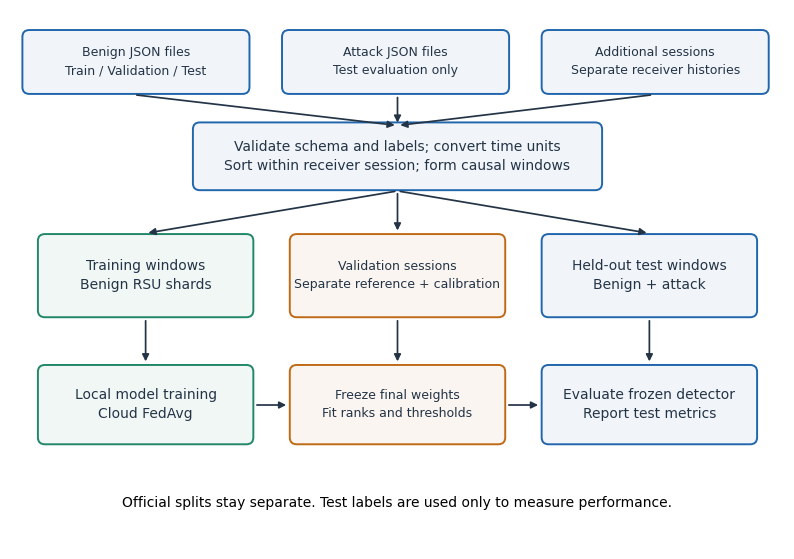
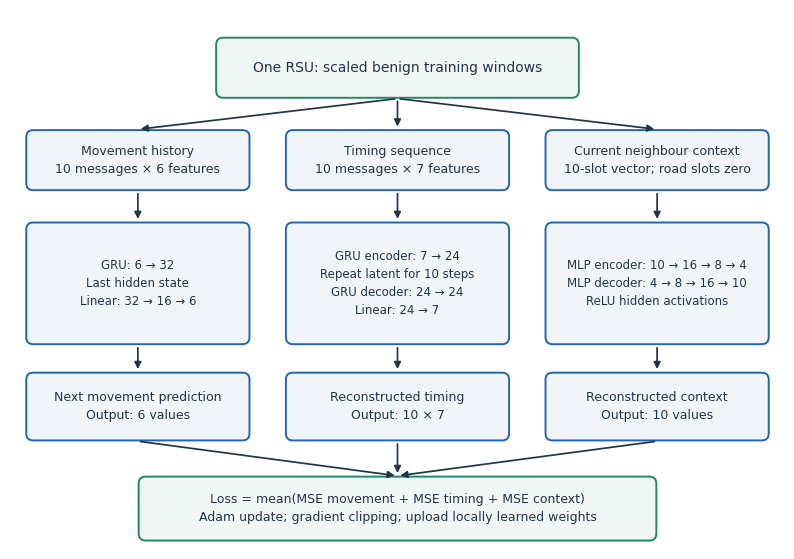
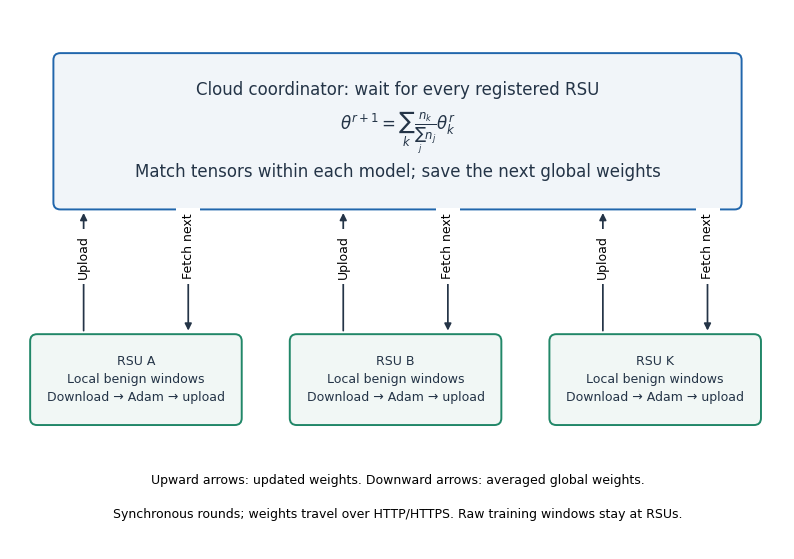
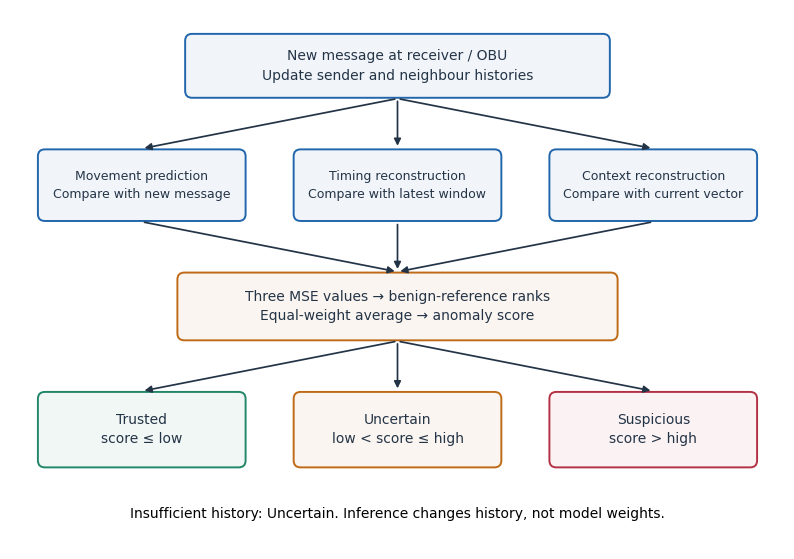
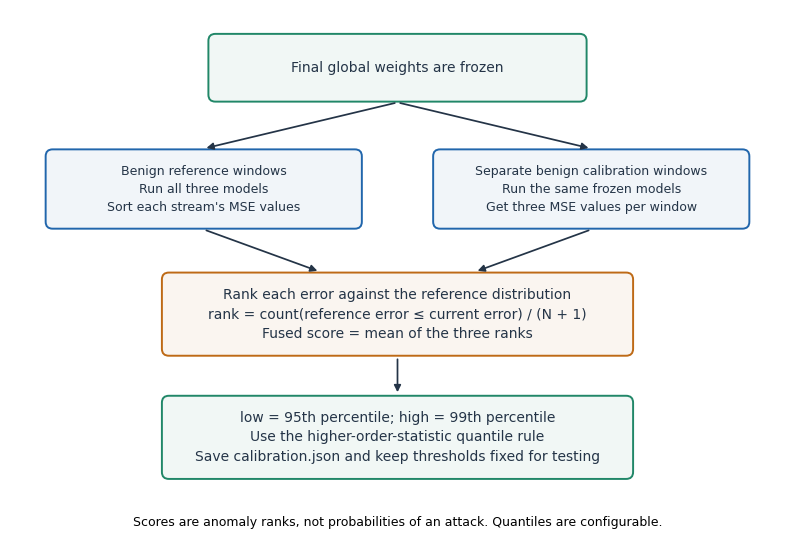
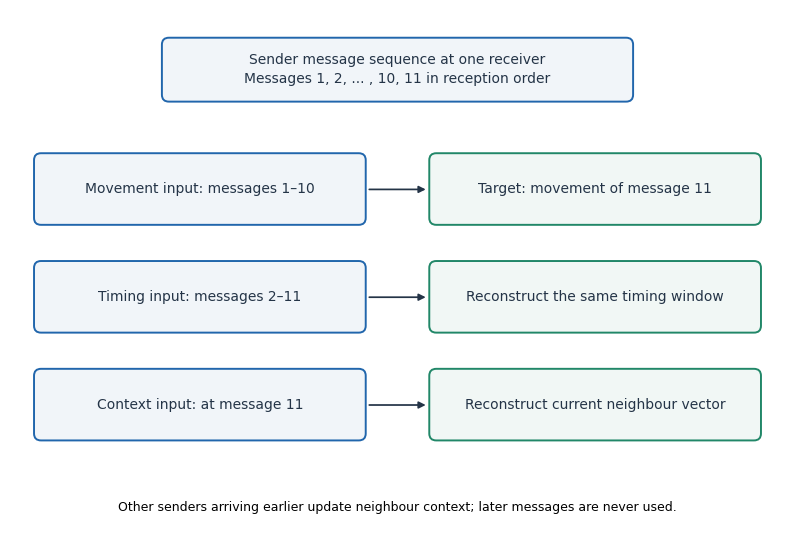

Here is the Python script that generated these plots, in order:
"""Exact, editable vector architecture diagrams; no empirical results."""
from pathlib import Path
import matplotlib
matplotlib.use('Agg')
import matplotlib.pyplot as plt
from matplotlib.patches import FancyBboxPatch

plt.rcParams.update({'font.family':'DejaVu Sans','font.size':10,'pdf.fonttype':42,'svg.fonttype':'none'})
BLUE='#2166ac'; GREEN='#218768'; ORANGE='#be6a16'; INK='#243447'

def canvas():
    fig, ax=plt.subplots(figsize=(10,7))
    ax.set(xlim=(0,10),ylim=(0,7)); ax.axis('off')
    return fig,ax

def box(ax,x,y,w,h,text,color=BLUE,fs=10):
    ax.add_patch(FancyBboxPatch((x,y),w,h,boxstyle='round,pad=0.04,rounding_size=0.09',fc=color+'10',ec=color,lw=1.4))
    ax.text(x+w/2,y+h/2,text,ha='center',va='center',fontsize=fs,color=INK,linespacing=1.5)

def arrow(ax,a,b,text='',rad=0):
    ax.annotate('',xy=b,xytext=a,arrowprops=dict(arrowstyle='-|>',color=INK,lw=1.25,connectionstyle=f'arc3,rad={rad}'))
    if text: ax.text((a[0]+b[0])/2,(a[1]+b[1])/2+.13,text,ha='center',fontsize=8,color=INK,bbox=dict(fc='white',ec='none',pad=1))

def save(fig,out,name):
    for ext in ('pdf','svg','png'): fig.savefig(out/f'{name}.{ext}',dpi=300,bbox_inches='tight',facecolor='white')
    plt.close(fig)

def generate(out):
    out=Path(out); out.mkdir(parents=True,exist_ok=True)
    fig,ax=canvas()
    for x,t in [(0.2,'Benign JSON files\nTrain / Validation / Test'),(3.55,'Attack JSON files\nTest evaluation only'),(6.9,'Additional sessions\nSeparate receiver histories')]: box(ax,x,5.95,2.85,.75,t,fs=9)
    box(ax,2.4,4.7,5.2,.8,'Validate schema and labels; convert time units\nSort within receiver session; form causal windows')
    for x in (1.6,5,8.3): arrow(ax,(x,5.9),(5,5.5))
    box(ax,.4,3.05,2.7,1,'Training windows\nBenign RSU shards',GREEN)
    box(ax,3.65,3.05,2.7,1,'Validation sessions\nSeparate reference + calibration',ORANGE,9)
    box(ax,6.9,3.05,2.7,1,'Held-out test windows\nBenign + attack',BLUE)
    for x in (1.75,5,8.25): arrow(ax,(5,4.65),(x,4.1))
    box(ax,.4,1.4,2.7,.95,'Local model training\nCloud FedAvg',GREEN)
    box(ax,3.65,1.4,2.7,.95,'Freeze final weights\nFit ranks and thresholds',ORANGE,9)
    box(ax,6.9,1.4,2.7,.95,'Evaluate frozen detector\nReport test metrics',BLUE)
    for x in (1.75,5,8.25): arrow(ax,(x,3),(x,2.4))
    arrow(ax,(3.15,1.87),(3.6,1.87)); arrow(ax,(6.4,1.87),(6.85,1.87))
    ax.text(5,.55,'Official splits stay separate. Test labels are used only to measure performance.',ha='center',fontsize=10)
    save(fig,out,'D1_data_and_experiment_flow')

    fig,ax=canvas()
    box(ax,2.7,5.9,4.6,.7,'One RSU: scaled benign training windows',GREEN)
    xs=[.25,3.6,6.95]
    inputs=['Movement history\n10 messages × 6 features','Timing sequence\n10 messages × 7 features','Current neighbour context\n10-slot vector; road slots zero']
    models=['GRU: 6 → 32\nLast hidden state\nLinear: 32 → 16 → 6','GRU encoder: 7 → 24\nRepeat latent for 10 steps\nGRU decoder: 24 → 24\nLinear: 24 → 7','MLP encoder: 10 → 16 → 8 → 4\nMLP decoder: 4 → 8 → 16 → 10\nReLU hidden activations']
    outputs=['Next movement prediction\nOutput: 6 values','Reconstructed timing\nOutput: 10 × 7','Reconstructed context\nOutput: 10 values']
    for i,x in enumerate(xs):
        box(ax,x,4.7,2.8,.7,inputs[i],fs=9); arrow(ax,(5,5.85),(x+1.4,5.45))
        box(ax,x,2.7,2.8,1.5,models[i],fs=8.5); arrow(ax,(x+1.4,4.65),(x+1.4,4.25))
        box(ax,x,1.45,2.8,.8,outputs[i],fs=9); arrow(ax,(x+1.4,2.65),(x+1.4,2.3))
        arrow(ax,(x+1.4,1.4),(5,.95))
    box(ax,1.7,.15,6.6,.75,'Loss = mean(MSE movement + MSE timing + MSE context)\nAdam update; gradient clipping; upload locally learned weights',GREEN,9)
    save(fig,out,'D2_one_RSU_models')

    fig,ax=canvas()
    box(ax,.6,4.45,8.8,1.95,'Cloud coordinator: wait for every registered RSU\n'+r'$\theta^{r+1}=\sum_k \frac{n_k}{\sum_j n_j}\theta_k^{r}$'+'\nMatch tensors within each model; save the next global weights',BLUE,12)
    for x,name in [(.3,'RSU A'),(3.65,'RSU B'),(7,'RSU K')]:
        box(ax,x,1.65,2.65,1.1,name+'\nLocal benign windows\nDownload → Adam → upload',GREEN,9)
        arrow(ax,(x+.65,2.8),(x+.65,4.4))
        arrow(ax,(x+2,4.4),(x+2,2.8))
        ax.text(x+.65,3.55,'Upload',ha='center',rotation=90,fontsize=9,bbox=dict(fc='white',ec='none'))
        ax.text(x+2,3.55,'Fetch next',ha='center',rotation=90,fontsize=9,bbox=dict(fc='white',ec='none'))
    ax.text(5,.85,'Upward arrows: updated weights. Downward arrows: averaged global weights.',ha='center',fontsize=9)
    ax.text(5,.4,'Synchronous rounds; weights travel over HTTP/HTTPS. Raw training windows stay at RSUs.',ha='center',fontsize=9)
    save(fig,out,'D3_federated_learning')

    fig,ax=canvas()
    box(ax,2.3,5.9,5.4,.75,'New message at receiver / OBU\nUpdate sender and neighbour histories',fs=10)
    box(ax,.4,4.3,2.6,.85,'Movement prediction\nCompare with new message',fs=9)
    box(ax,3.7,4.3,2.6,.85,'Timing reconstruction\nCompare with latest window',fs=9)
    box(ax,7,4.3,2.6,.85,'Context reconstruction\nCompare with current vector',fs=9)
    for x in (1.7,5,8.3): arrow(ax,(5,5.85),(x,5.2)); arrow(ax,(x,4.25),(5,3.6))
    box(ax,2.2,2.75,5.6,.8,'Three MSE values → benign-reference ranks\nEqual-weight average → anomaly score',ORANGE)
    for x,t,c in [(.4,'Trusted\nscore ≤ low',GREEN),(3.7,'Uncertain\nlow < score ≤ high',ORANGE),(7,'Suspicious\nscore > high','#b33145')]:
        box(ax,x,1.1,2.6,.9,t,c); arrow(ax,(5,2.7),(x+1.3,2.05))
    ax.text(5,.4,'Insufficient history: Uncertain. Inference changes history, not model weights.',ha='center',fontsize=10)
    save(fig,out,'D4_OBU_inference')

    fig,ax=canvas()
    box(ax,2.6,5.85,4.8,.8,'Final global weights are frozen',GREEN)
    box(ax,.5,4.2,4,.95,'Benign reference windows\nRun all three models\nSort each stream\'s MSE values',fs=9)
    box(ax,5.5,4.2,4,.95,'Separate benign calibration windows\nRun the same frozen models\nGet three MSE values per window',fs=9)
    arrow(ax,(5,5.8),(2.5,5.2)); arrow(ax,(5,5.8),(7.5,5.2))
    box(ax,2.0,2.55,6,1,'Rank each error against the reference distribution\nrank = count(reference error ≤ current error) / (N + 1)\nFused score = mean of the three ranks',ORANGE,10)
    arrow(ax,(2.5,4.15),(4,3.6)); arrow(ax,(7.5,4.15),(6,3.6))
    box(ax,2,.95,6,1,'low = 95th percentile; high = 99th percentile\nUse the higher-order-statistic quantile rule\nSave calibration.json and keep thresholds fixed for testing',GREEN,10)
    arrow(ax,(5,2.5),(5,2))
    ax.text(5,.3,'Scores are anomaly ranks, not probabilities of an attack. Quantiles are configurable.',ha='center',fontsize=9)
    save(fig,out,'D5_offline_calibration')

    fig,ax=canvas()
    box(ax,2.0,5.85,6,.75,'Sender message sequence at one receiver\nMessages 1, 2, ... , 10, 11 in reception order')
    for y,left,right in [(4.25,'Movement input: messages 1–10','Target: movement of message 11'),(2.85,'Timing input: messages 2–11','Reconstruct the same timing window'),(1.45,'Context input: at message 11','Reconstruct current neighbour vector')]:
        box(ax,.35,y,4.2,.85,left,fs=10);box(ax,5.45,y,4.2,.85,right,GREEN,10);arrow(ax,(4.6,y+.42),(5.4,y+.42))
    ax.text(5,.5,'Other senders arriving earlier update neighbour context; later messages are never used.',ha='center',fontsize=9)
    save(fig,out,'D6_window_and_target')

if __name__=='__main__':
    import argparse
    p=argparse.ArgumentParser();p.add_argument('--out',default='architecture');a=p.parse_args();generate(a.out)
